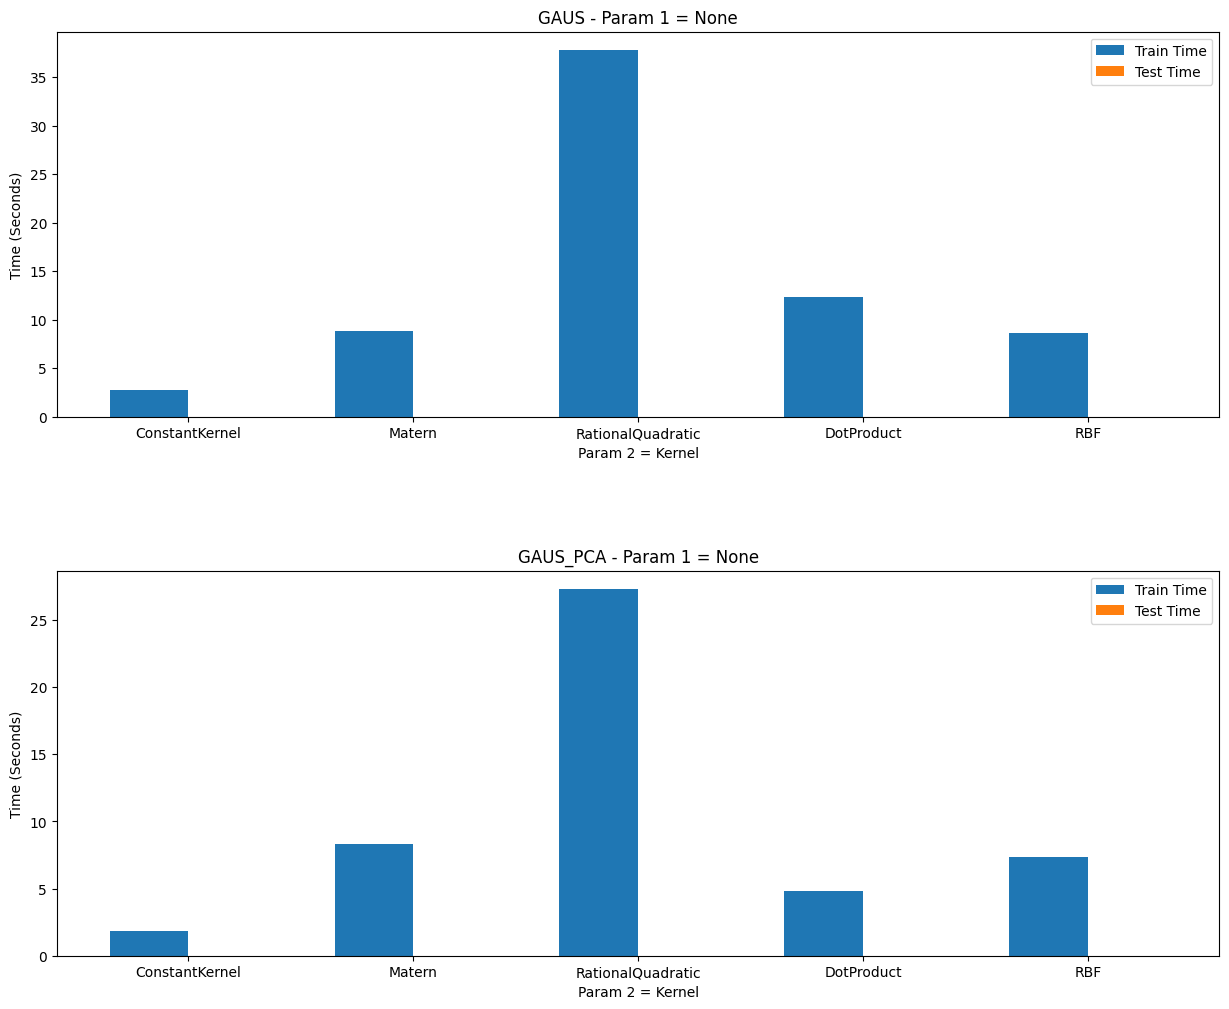

Data behind this chart, as committed beside it:
./test/GAUS.txt, ConstantKernel, None, 0.49324, 0.49324, 0.49324, 2.7579, 0.0021
./test/GAUS.txt, Matern, None, 0.9662, 0.9662, 0.9662, 8.84, 0.0158
./test/GAUS.txt, RationalQuadratic, None, 0.973, 0.973, 0.973, 37.79, 0.0139
./test/GAUS.txt, DotProduct, None, 0.9324, 0.9324, 0.9324, 12.36, 0.014
./test/GAUS.txt, RBF, None, 0.973, 0.973, 0.973, 8.612, 0.014
./test/GAUS_PCA.txt, ConstantKernel, None, 0.4932, 0.4932, 0.4932, 1.845, 0.0011
./test/GAUS_PCA.txt, Matern, None, 0.8784, 0.8784, 0.8784, 8.336, 0.0063
./test/GAUS_PCA.txt, RationalQuadratic, None, 0.8784, 0.8784, 0.8784, 27.31, 0.0103
./test/GAUS_PCA.txt, DotProduct, None, 0.8243, 0.8243, 0.8243, 4.803, 0.0028
./test/GAUS_PCA.txt, RBF, None, 0.8784, 0.8784, 0.8784, 7.377, 0.0052
